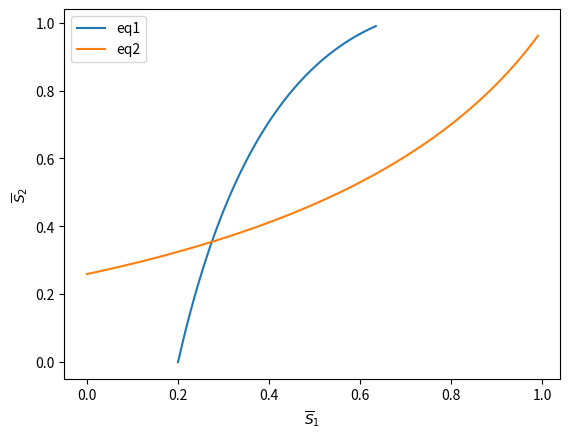

Python code for this plot:
import numpy as np
import matplotlib.pyplot as plt

k1 = 1
k2 = 0.8
R0 = 2
epsilon = 0.01
binary_iters = 20
phi1 = 0.6
phi2 = 1 - phi1
S_step = 0.01


def eq1(para):
    S1, S2 = para
    res = S1 - (1 - epsilon) * np.exp(k1 * X0(S1, S2))
    return res


def eq2(para):
    S2, S1 = para
    res = S2 - (1 - epsilon) * np.exp(k2 * X0(S1, S2))
    return res


def binary(f, para, lower, upper):
    f_lower, f_upper = f([lower] + para), f([upper] + para)
    for _ in range(binary_iters):
        mid = (lower + upper) / 2
        f_mid = f([mid] + para)
        if f_mid * f_lower > 0:
            lower, f_lower = mid, f_mid
        else:
            upper, f_upper = mid, f_mid
    return (lower + upper) / 2


def X0(S1, S2):
    res = R0 * (k1 * phi1 * (S1 - 1) + k2 * phi2 * (S2 - 1))
    return res


def f1(S):
    res = 5 * np.sqrt(3 * S / 5)
    return res


def f2(S):
    res = 1.45 * np.log(12 * (S + 1 / 12))
    return res


def plot_S_bar_feasible_region():
    fig = plt.figure()
    ax1 = fig.add_subplot()
    S1_range = S2_range = np.arange(0, 1 - epsilon + S_step, S_step)

    S1_eq1 = []
    for S2 in S2_range:
        S1_eq1.append(binary(eq1, [S2], 0, 1 - epsilon))
    S2_eq2 = []
    for S1 in S1_range:
        S2_eq2.append(binary(eq2, [S1], 0, 1 - epsilon))

    ax1.plot(S1_eq1, S2_range, label='eq1')
    ax1.plot(S1_range, S2_eq2, label='eq2')
    ax1.set_xlabel(r'$\overline{S}_1$')
    ax1.set_ylabel(r'$\overline{S}_2$')
    ax1.legend()
    plt.show()
    return


def main():
    plot_S_bar_feasible_region()


if __name__ == '__main__':
    main()
